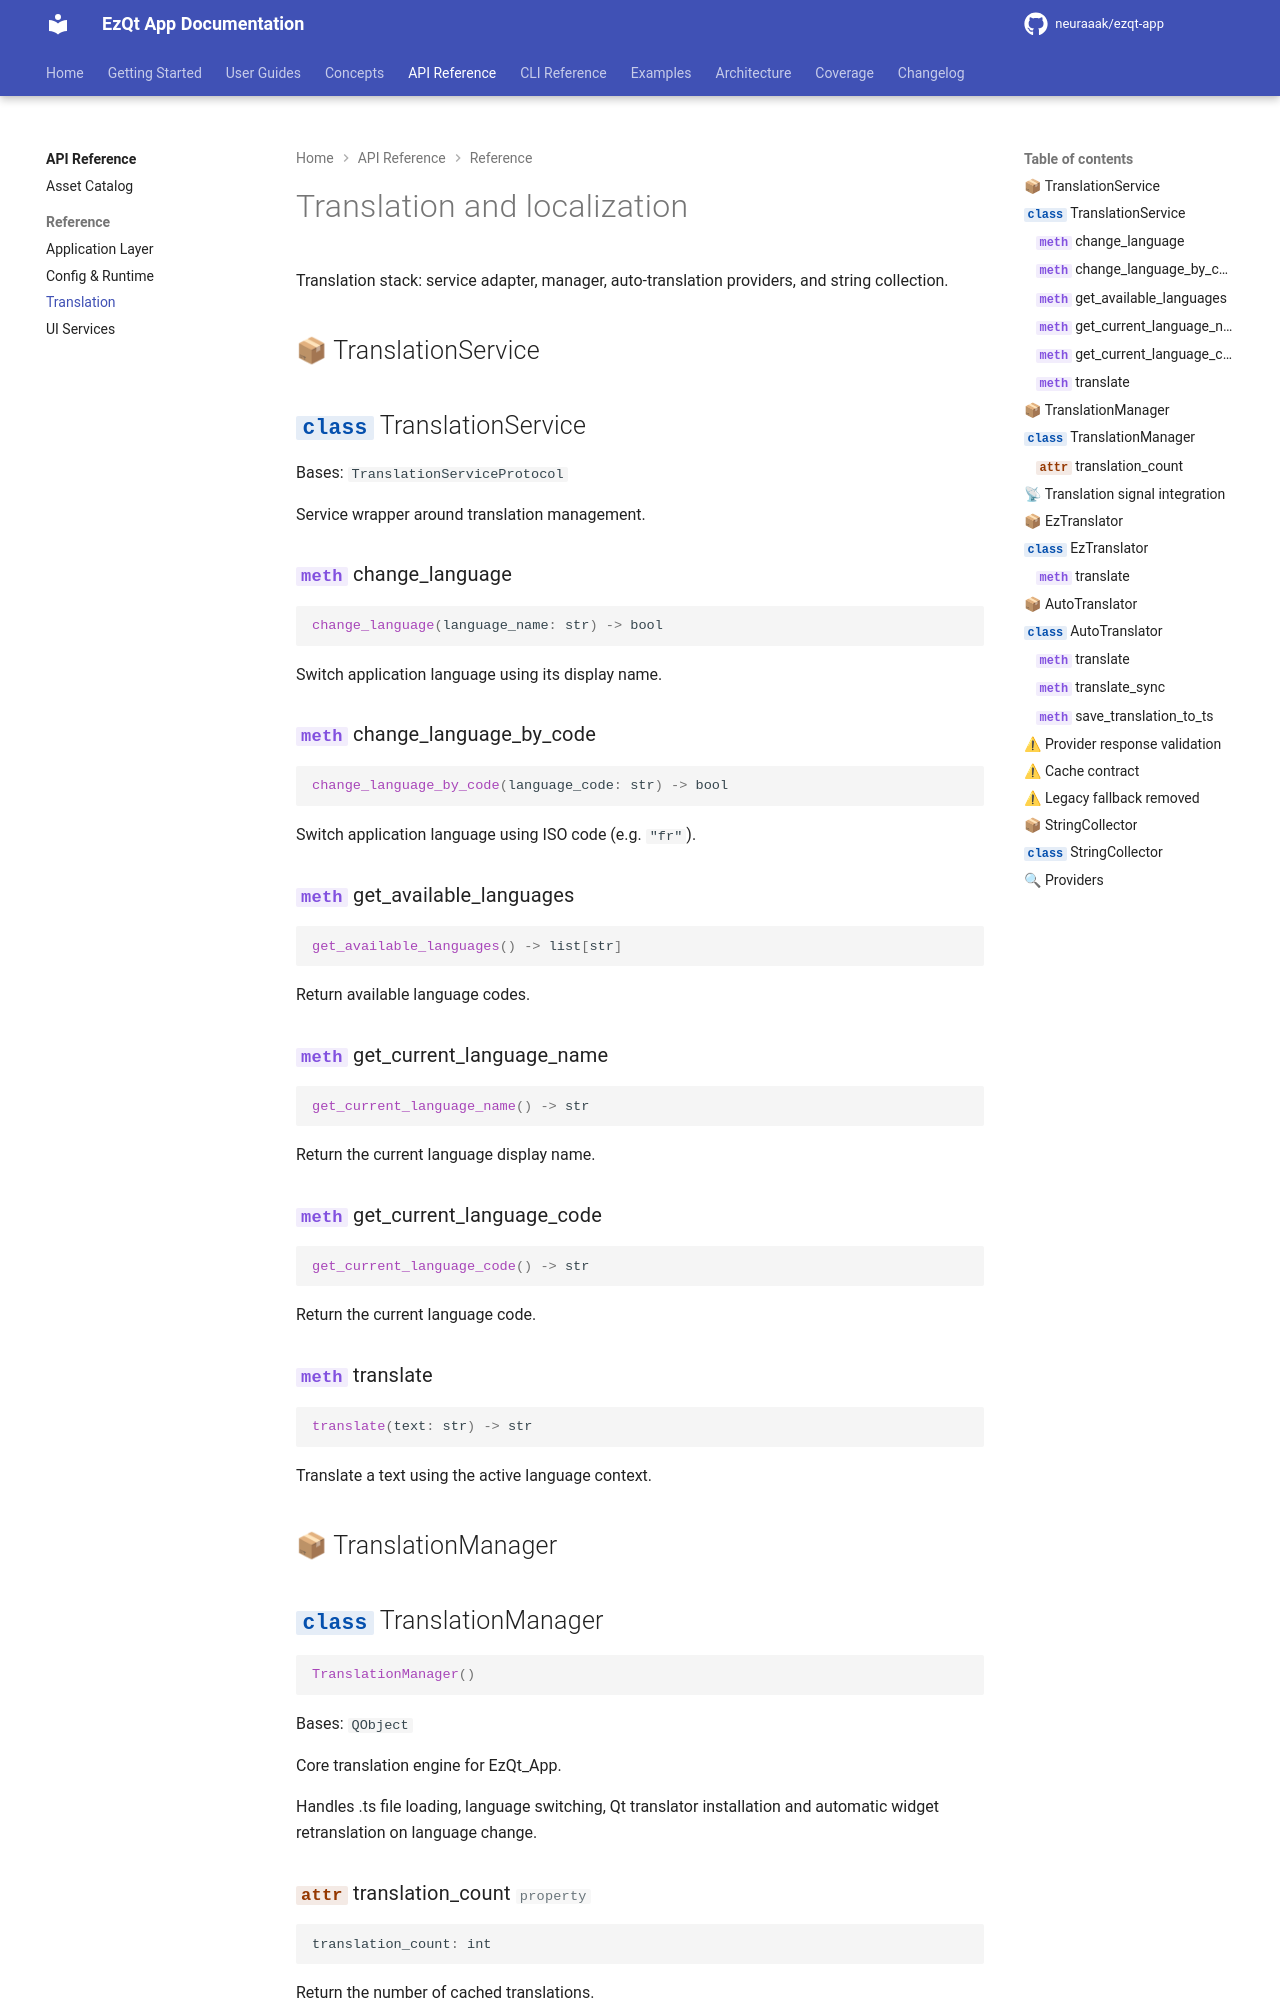

repository: neuraaak/ezqt-app · page: 5.6.2/api/reference/translation/index.html · generator: mkdocs

# Translation and localization

Translation stack: service adapter, manager, auto-translation providers, and string collection.

## 📦 TranslationService

::: ezqt_app.services.translation.translation_service.TranslationService

## 📦 TranslationManager

::: ezqt_app.services.translation.manager.TranslationManager
